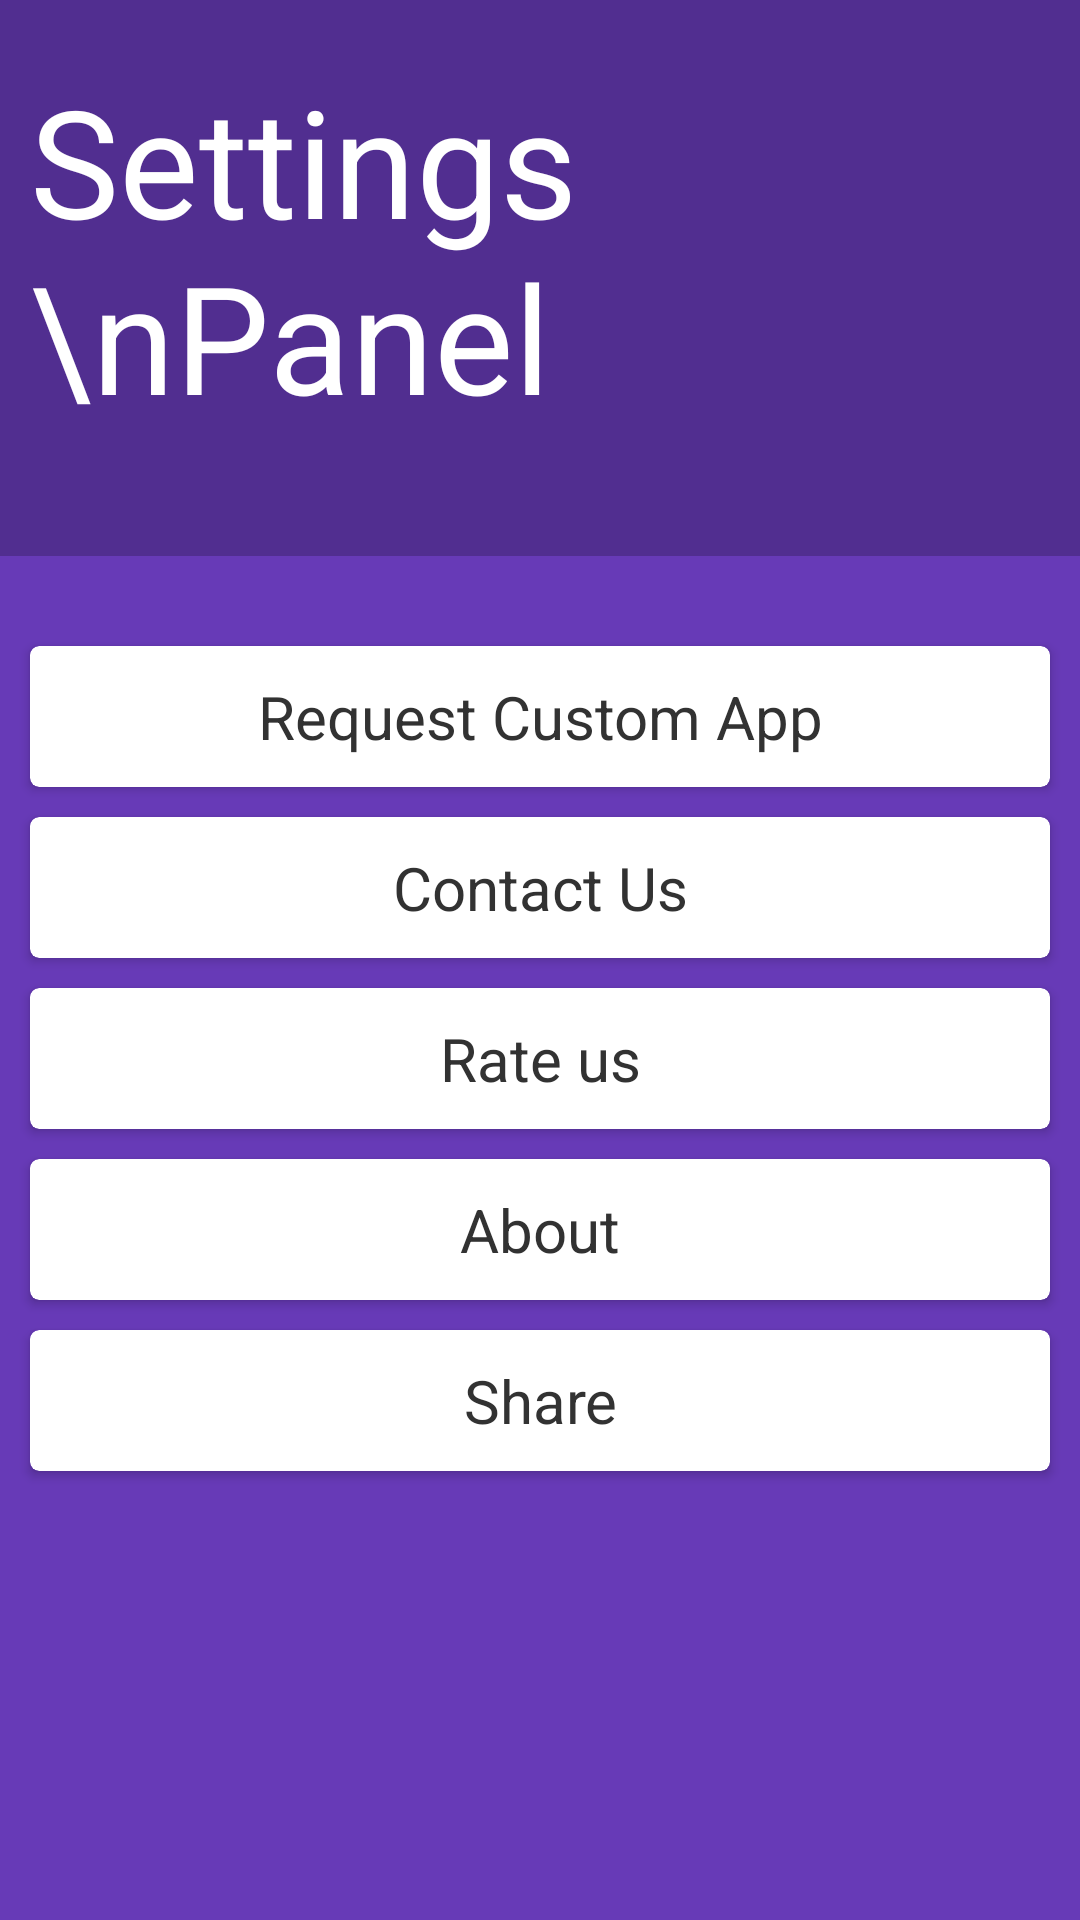

Here is an Android app screen rendered from its layout file. Give the layout XML and the strings, colors and styles it references.
<!-- AndroidManifest.xml: application theme DarkAppTheme -->
<!-- res/layout/activity_settings.xml -->
<?xml version="1.0" encoding="utf-8"?>
<LinearLayout xmlns:android="http://schemas.android.com/apk/res/android"
    xmlns:app="http://schemas.android.com/apk/res-auto"
    android:orientation="vertical"
    android:layout_width="match_parent"
    android:layout_height="match_parent"
    android:background="@color/colorPurple">

    <LinearLayout
        android:layout_width="match_parent"
        android:layout_height="wrap_content"
        android:background="@color/colorPurpleDark"
        android:orientation="vertical">
        <TextView
            android:layout_width="match_parent"
            android:layout_height="wrap_content"
            android:text="Settings \nPanel"
            android:gravity="left"
            android:textColor="@color/colorWhite"
            android:textSize="50dp"
            android:layout_marginTop="20dp"
            android:layout_marginLeft="10dp"
            android:layout_marginBottom="40dp"
            android:id="@+id/tv_settings_settingPanel"/>
    </LinearLayout>

    <ScrollView
        android:layout_width="match_parent"
        android:layout_height="match_parent">
        <LinearLayout
            android:layout_width="match_parent"
            android:layout_height="wrap_content"
            android:orientation="vertical"
            android:layout_marginTop="20dp">

            <android.support.v7.widget.CardView
                android:layout_width="match_parent"
                android:layout_height="wrap_content"
                android:elevation="25dp"
                app:cardCornerRadius="3dp"
                android:layout_weight="1"
                android:layout_marginLeft="10dp"
                android:layout_marginRight="10dp"
                android:layout_marginTop="10dp"
                android:id="@+id/cv_setting_requestApp">
                <RelativeLayout
                    android:layout_width="match_parent"
                    android:layout_height="wrap_content"
                    android:layout_marginTop="10dp"
                    android:layout_marginBottom="10dp"
                    android:layout_marginLeft="10dp"
                    android:layout_marginRight="10dp">
                    <TextView
                        android:layout_width="match_parent"
                        android:layout_height="wrap_content"
                        android:text="Request Custom App"
                        android:textSize="20dp"
                        android:layout_centerVertical="true"
                        android:gravity="center"
                        android:textColor="@color/colorDarkGray"
                        android:id="@+id/tv_settings_requestCustomApp"/>
                </RelativeLayout>
            </android.support.v7.widget.CardView>

            <android.support.v7.widget.CardView
                android:layout_width="match_parent"
                android:layout_height="wrap_content"
                android:elevation="25dp"
                app:cardCornerRadius="3dp"
                android:layout_weight="1"
                android:layout_marginLeft="10dp"
                android:layout_marginRight="10dp"
                android:layout_marginTop="10dp"
                android:id="@+id/cv_setting_contactUs">
                <RelativeLayout
                    android:layout_width="match_parent"
                    android:layout_height="wrap_content"
                    android:layout_marginTop="10dp"
                    android:layout_marginBottom="10dp"
                    android:layout_marginLeft="10dp"
                    android:layout_marginRight="10dp">

                    <TextView
                        android:layout_width="match_parent"
                        android:layout_height="wrap_content"
                        android:text="Contact Us"
                        android:textSize="20dp"
                        android:layout_centerVertical="true"
                        android:gravity="center"
                        android:textColor="@color/colorDarkGray"
                        android:id="@+id/tv_settings_contactUs"/>
                </RelativeLayout>
            </android.support.v7.widget.CardView>

            <android.support.v7.widget.CardView
                android:layout_width="match_parent"
                android:layout_height="wrap_content"
                android:elevation="25dp"
                app:cardCornerRadius="3dp"
                android:layout_weight="1"
                android:layout_marginLeft="10dp"
                android:layout_marginRight="10dp"
                android:layout_marginTop="10dp"
                android:id="@+id/cv_setting_rateUs">
                <RelativeLayout
                    android:layout_width="match_parent"
                    android:layout_height="wrap_content"
                    android:layout_marginTop="10dp"
                    android:layout_marginBottom="10dp"
                    android:layout_marginLeft="10dp"
                    android:layout_marginRight="10dp">
                    <TextView
                        android:layout_width="match_parent"
                        android:layout_height="wrap_content"
                        android:text="Rate us"
                        android:textSize="20dp"
                        android:layout_centerVertical="true"
                        android:gravity="center"
                        android:textColor="@color/colorDarkGray"
                        android:id="@+id/tv_settings_rateUs"/>
                </RelativeLayout>
            </android.support.v7.widget.CardView>

            <android.support.v7.widget.CardView
                android:layout_width="match_parent"
                android:layout_height="wrap_content"
                android:elevation="25dp"
                app:cardCornerRadius="3dp"
                android:layout_weight="1"
                android:layout_marginLeft="10dp"
                android:layout_marginRight="10dp"
                android:layout_marginTop="10dp"
                android:id="@+id/cv_setting_about">
                <RelativeLayout
                    android:layout_width="match_parent"
                    android:layout_height="wrap_content"
                    android:layout_marginTop="10dp"
                    android:layout_marginBottom="10dp"
                    android:layout_marginLeft="10dp"
                    android:layout_marginRight="10dp">
                    <TextView
                        android:layout_width="match_parent"
                        android:layout_height="wrap_content"
                        android:text="About"
                        android:textSize="20dp"
                        android:layout_centerVertical="true"
                        android:gravity="center"
                        android:textColor="@color/colorDarkGray"
                        android:id="@+id/tv_settings_about"/>
                </RelativeLayout>
            </android.support.v7.widget.CardView>

            <android.support.v7.widget.CardView
                android:layout_width="match_parent"
                android:layout_height="wrap_content"
                android:elevation="25dp"
                app:cardCornerRadius="3dp"
                android:layout_weight="1"
                android:layout_marginLeft="10dp"
                android:layout_marginRight="10dp"
                android:layout_marginTop="10dp"
                android:id="@+id/cv_setting_share"
                android:layout_marginBottom="10dp">
                <RelativeLayout
                    android:layout_width="match_parent"
                    android:layout_height="wrap_content"
                    android:layout_marginTop="10dp"
                    android:layout_marginBottom="10dp"
                    android:layout_marginLeft="10dp"
                    android:layout_marginRight="10dp">
                    <TextView
                        android:layout_width="match_parent"
                        android:layout_height="wrap_content"
                        android:text="Share"
                        android:textSize="20dp"
                        android:layout_centerVertical="true"
                        android:gravity="center"
                        android:textColor="@color/colorDarkGray"
                        android:id="@+id/tv_settings_share"/>
                </RelativeLayout>
            </android.support.v7.widget.CardView>



        </LinearLayout>
    </ScrollView>

</LinearLayout>
<!-- resources referenced by this layout -->
<resources>
  <color name="colorDarkGray">#323232</color>
  <color name="colorPurple">#673AB7</color>
  <color name="colorPurpleDark">#512E90</color>
  <color name="colorWhite">#ffffff</color>
  <style name="DarkAppTheme" parent="Base.Theme.AppCompat.Light.DarkActionBar">
          <item name="colorPrimary">@color/colorPrimary</item>
          <item name="colorPrimaryDark">@color/colorBlack</item>
          <item name="colorAccent">@color/colorPrimary</item>
      </style>
  <color name="colorPrimary">#E53935</color>
  <color name="colorBlack">#000000</color>
</resources>
